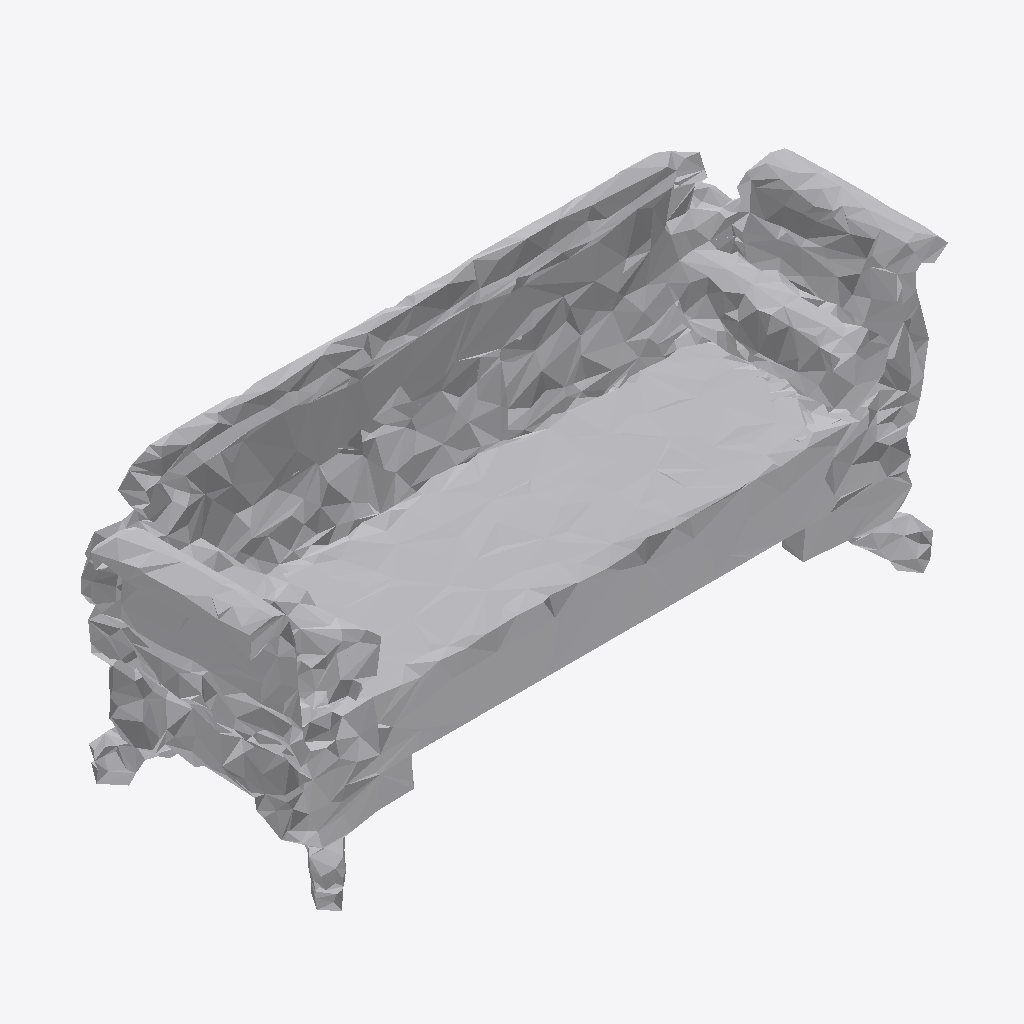
Isometric view of an IFC building model (IFC-SPF (STEP), schema IFC4, length unit metre), seen from the south-west, elements coloured by IFC class: 1 other element (light grey).
Extent 1.0 m × 0.4 m × 0.4 m (x, y, z). Storeys (1): Ground Floor at 0.00 m. Elements (1): 1 IfcFurniture.

HEADER;
FILE_DESCRIPTION(('ViewDefinition [CoordinationView]'),'2;1');
FILE_NAME('','2026-07-12T07:35:02',(''),(''),'IfcOpenShell 0.8.0','IfcOpenShell 0.8.0','');
FILE_SCHEMA(('IFC4'));
ENDSEC;
DATA;
#17=IFCPROJECT('2kRPFqkyL6QfodmjHEyKcK',#5,'Office Project',$,$,$,$,(#15),#10);
#20=IFCSITE('27RaiYFaT5LgZLJV1dH7iX',#5,'Site',$,$,#19,$,$,.ELEMENT.,$,$,$,$,$);
#22=IFCBUILDING('0AfYbX8Pz3DvE3UOEqI__3',#5,'Building',$,$,#21,$,$,.ELEMENT.,$,$,$);
#24=IFCBUILDINGSTOREY('2rwNUWWeH1c990P$qBogVs',#5,'Ground Floor',$,$,#23,$,$,.ELEMENT.,0.0);
#35=IFCFURNITURE('1gymBJjOr3cBGZQjST96e7',#5,'list02_sofa',$,$,#34,#31,$,$);
ENDSEC;
